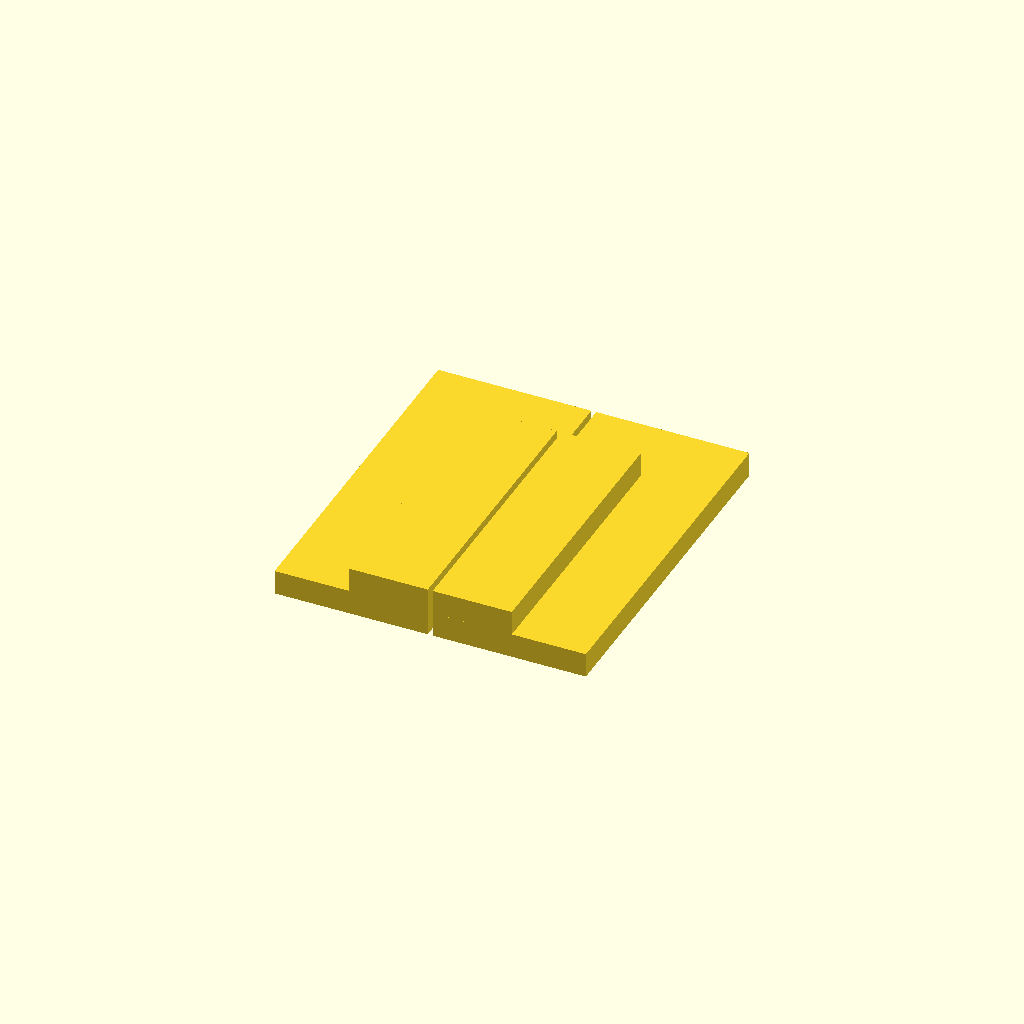
Cell 1: the model at its default parameters.
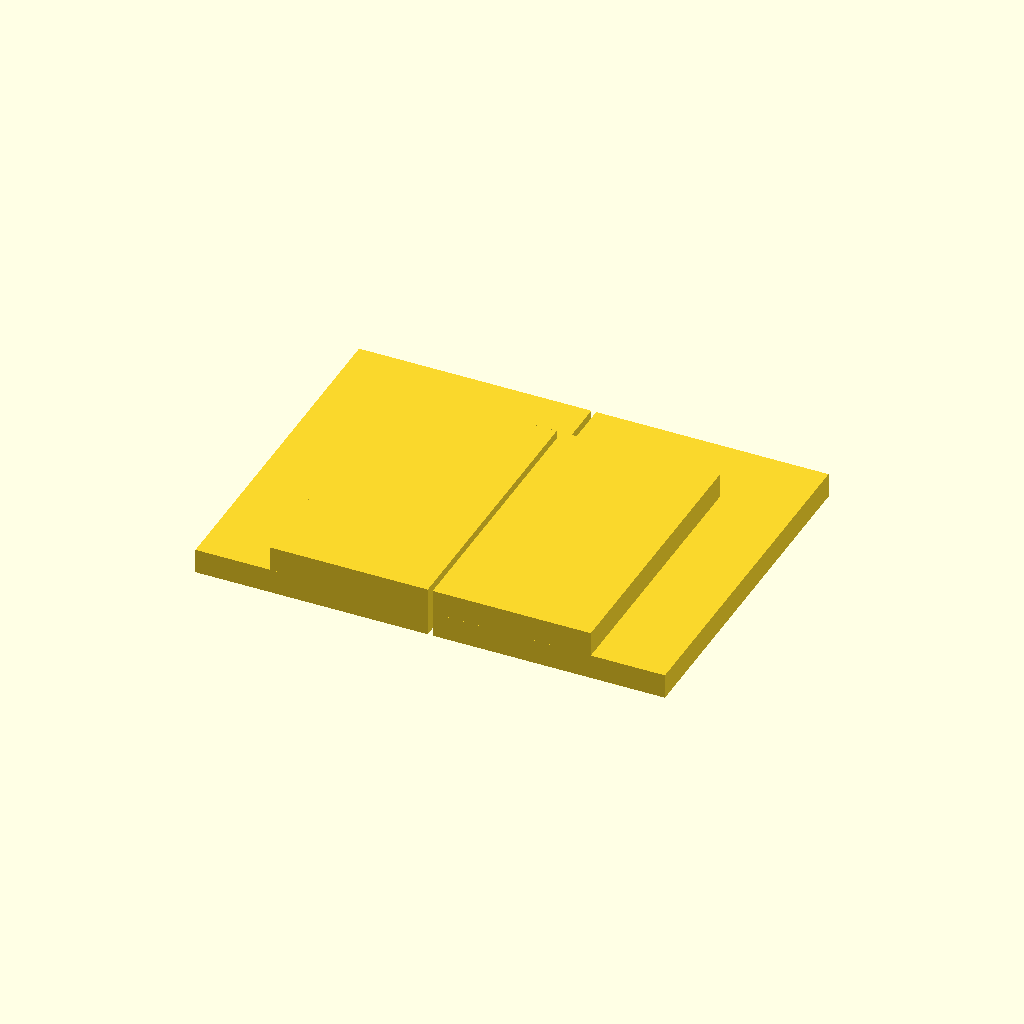
Cell 2: the same model with x = 32.
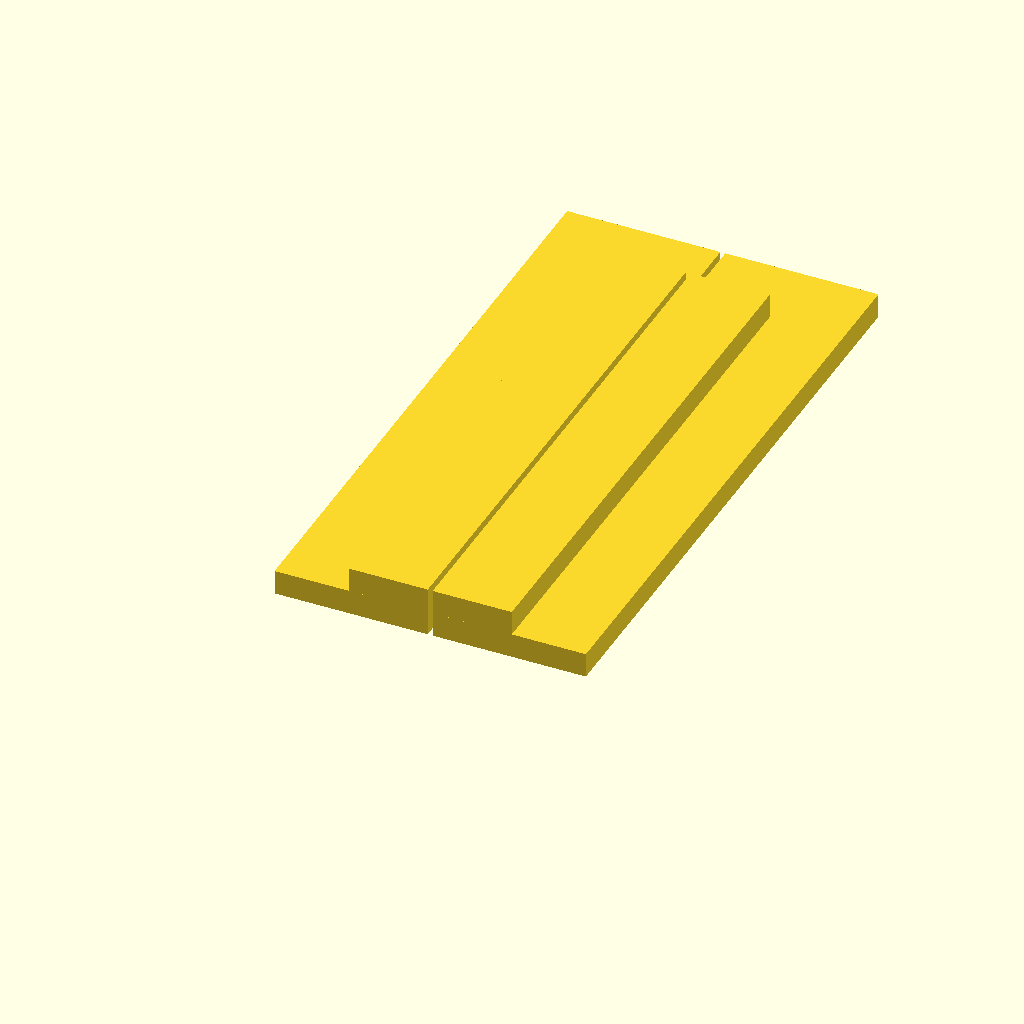
Cell 3: y = 112 (everything else at default).
All cells are drawn from one camera (rotation 55°, 0°, 25°, orthographic, colour scheme Cornfield), so only the parameter changes between them.
OpenSCAD source file whiteboard holders.scad:
x=16;
y=56;


cube([x,y,10]);
cube([x+15,y+15,5]);


mirror([1,0,0]) translate([1,0,0]) {
    
    cube([x,y,10]);
    cube([x+15,y+15,5]);
}
Customizer parameters (derived from the source; name, type, default, range or options):
x: number, default 16
y: number, default 56
